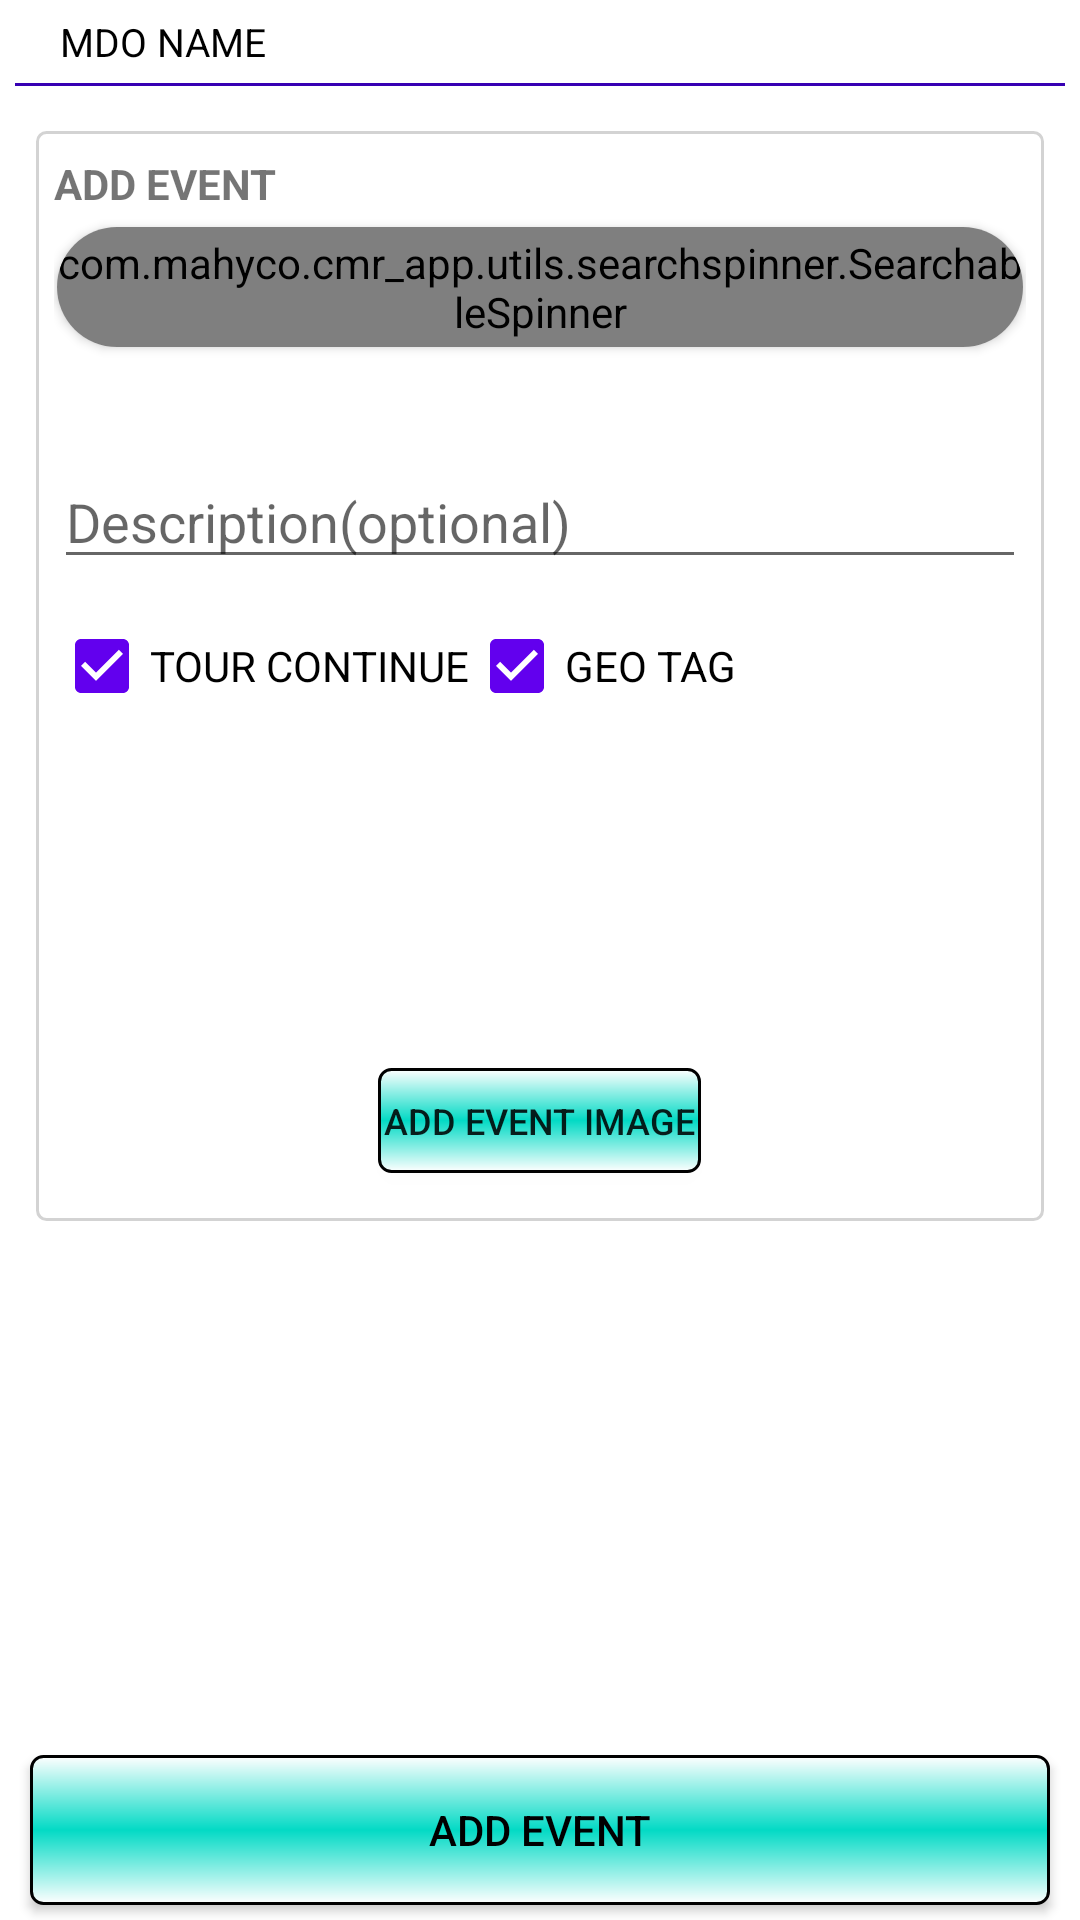

Layout XML and referenced resources for this Android screen:
<!-- AndroidManifest.xml: application theme Theme.CMR_App -->
<!-- res/layout/fragment_add_even.xml -->
<RelativeLayout xmlns:android="http://schemas.android.com/apk/res/android"
    xmlns:app="http://schemas.android.com/apk/res-auto"
    xmlns:tools="http://schemas.android.com/tools"
    android:layout_width="match_parent"
    android:layout_height="match_parent"
    android:textSize="12sp">

    <ScrollView
        android:layout_width="match_parent"
        android:layout_height="match_parent"
        android:fillViewport="true">

        <LinearLayout
            android:layout_width="match_parent"
            android:layout_height="match_parent"
            android:orientation="vertical">

            <RelativeLayout
                android:layout_width="match_parent"
                android:layout_height="match_parent">


                <LinearLayout
                    android:layout_width="match_parent"
                    android:layout_height="match_parent"
                    android:orientation="vertical">

                    <LinearLayout
                        android:id="@+id/li1"
                        android:layout_width="match_parent"
                        android:layout_height="wrap_content"
                        android:layout_marginTop="5dp"
                        android:orientation="vertical">

                        <TextView
                            android:id="@+id/lblwelcome"
                            android:layout_width="wrap_content"
                            android:layout_height="wrap_content"

                            android:layout_marginLeft="20dp"
                            android:text="MDO NAME "
                            android:textAllCaps="true"
                            android:textColor="@color/black"
                            android:textSize="13sp" />
                    </LinearLayout>

                    <LinearLayout
                        android:id="@+id/line"
                        android:layout_width="match_parent"
                        android:layout_height="1dp"
                        android:layout_below="@id/li1"
                        android:layout_margin="5dp"
                        android:background="@color/colorPrimaryDark"
                        android:orientation="horizontal"></LinearLayout>


                    
                    <ScrollView
                        android:id="@+id/container"
                        android:layout_width="fill_parent"
                        android:layout_height="wrap_content"

                        android:layout_below="@id/line">

                        <LinearLayout
                            android:layout_width="match_parent"
                            android:layout_height="wrap_content"
                            android:layout_marginLeft="10dp"
                            android:layout_marginTop="8dp"
                            android:layout_marginRight="10dp"
                            android:orientation="vertical">

                            <LinearLayout
                                android:layout_width="match_parent"
                                android:layout_height="wrap_content"
                                android:layout_margin="2dp"
                                android:background="@drawable/border"
                                android:orientation="vertical"
                                android:padding="6dp">


                                <TextView
                                    android:layout_width="match_parent"

                                    android:layout_height="wrap_content"
                                    android:layout_gravity="center_vertical"
                                    android:layout_marginTop="2dp"
                                    android:text="ADD EVENT"
                                    android:textColor="@color/Black"
                                    android:textStyle="bold" />

                                <androidx.cardview.widget.CardView
                                    android:id="@+id/card_month4"
                                    android:layout_width="match_parent"
                                    android:layout_height="40dp"

                                    android:layout_marginLeft="1dp"
                                    android:layout_marginTop="5dp"
                                    android:layout_marginRight="1dp"
                                    android:layout_marginBottom="5dp"
                                    android:layout_weight="1"
                                    android:elevation="1dp"
                                    android:innerRadius="0dp"
                                    android:shape="ring"
                                    android:thicknessRatio="1.9"
                                    app:cardCornerRadius="20dp">

                                    <com.mahyco.cmr_app.utils.searchspinner.SearchableSpinner

                                        android:id="@+id/spEventtype"
                                        android:layout_width="match_parent"
                                        android:layout_height="40dp" />
                                </androidx.cardview.widget.CardView>

                                <TextView
                                    android:id="@+id/txtpalce"
                                    android:layout_width="match_parent"
                                    android:layout_height="wrap_content"
                                    android:layout_marginTop="6dp"

                                    android:imeOptions="actionUnspecified"
                                    android:inputType="text"
                                    android:maxLines="1"
                                    android:singleLine="true" />

                                <EditText
                                    android:id="@+id/txtDescription"
                                    android:layout_width="match_parent"
                                    android:layout_height="wrap_content"
                                    android:layout_marginTop="6dp"

                                    android:hint="Description(optional)"
                                    android:imeOptions="actionUnspecified"
                                    android:inputType="text"
                                    android:maxLines="1"
                                    android:singleLine="true" />

                                <LinearLayout
                                    android:layout_width="wrap_content"
                                    android:layout_height="wrap_content"
                                    android:layout_marginTop="5dp"
                                    android:orientation="horizontal">

                                    <CheckBox
                                        android:layout_width="wrap_content"
                                        android:layout_height="wrap_content"
                                        android:buttonTint="@color/colorPrimary"
                                        android:checked="true"
                                        android:enabled="false"
                                        android:text="TOUR CONTINUE"
                                        android:textColor="@color/black"></CheckBox>

                                    <CheckBox
                                        android:id="@+id/chktag"
                                        android:layout_width="wrap_content"
                                        android:layout_height="wrap_content"
                                        android:buttonTint="@color/colorPrimary"
                                        android:checked="true"
                                        android:enabled="false"
                                        android:text="GEO TAG"
                                        android:textColor="@color/black"></CheckBox>


                                </LinearLayout>

                                <ImageView
                                    android:id="@+id/ivImage"
                                    android:layout_width="@dimen/dp_100"
                                    android:layout_height="100dp"
                                    android:layout_gravity="center_horizontal"
                                    android:layout_marginBottom="5dp"

                                    android:layout_weight="1" />

                                <Button
                                    android:id="@+id/btnTakephoto"
                                    android:layout_width="wrap_content"
                                    android:layout_height="35dp"
                                    android:layout_gravity="center"
                                    android:layout_marginLeft="2dp"
                                    android:layout_marginTop="5dp"
                                    android:layout_marginRight="2dp"
                                    android:layout_marginBottom="@dimen/dp_10"
                                    android:layout_weight="1"
                                    android:background="@drawable/buttonbordet"
                                    android:drawablePadding="1dp"
                                    android:text="ADD EVENT IMAGE"
                                    android:textColor="@color/Black"
                                    android:textSize="12sp" />


                            </LinearLayout>

                            <LinearLayout
                                android:id="@+id/my_linear_layout1"
                                android:layout_width="fill_parent"
                                android:layout_height="wrap_content"
                                android:background="@drawable/border"
                                android:orientation="vertical"
                                android:visibility="gone"></LinearLayout>


                        </LinearLayout>

                    </ScrollView>

                </LinearLayout>

                <Button

                    android:id="@+id/btnstUpdate"
                    android:layout_width="match_parent"
                    android:layout_height="50dp"
                    android:layout_alignParentBottom="true"
                    android:layout_gravity="center"
                    android:layout_marginLeft="10dp"
                    android:layout_marginTop="50dp"
                    android:layout_marginRight="10dp"
                    android:layout_marginBottom="5dp"
                    android:background="@drawable/buttonbordet"
                    android:drawablePadding="5dp"
                    android:text="Add Event"
                    android:textColor="@color/black" />
            </RelativeLayout>
        </LinearLayout>
    </ScrollView>

    <LinearLayout
        android:id="@+id/loader"
        android:layout_width="match_parent"
        android:layout_height="match_parent"
        android:background="#CCFFFFFF"
        android:clickable="true"
        android:gravity="center"
        android:orientation="vertical"
        android:visibility="gone">

        <ProgressBar
            android:id="@+id/progressBar"
            android:layout_width="wrap_content"
            android:layout_height="wrap_content" />

        <TextView
            android:id="@+id/pbText"
            android:layout_width="wrap_content"
            android:layout_height="wrap_content"
            android:layout_marginTop="10dp"
            android:gravity="center"
            android:text="Please wait ..."
            android:textColor="@color/colorPrimary"
            android:textStyle="bold" />

    </LinearLayout>
</RelativeLayout>
<!-- resources referenced by this layout -->
<resources>
  <dimen name="dp_10">10dp</dimen>
  <dimen name="dp_100">100dp</dimen>
  <!-- drawable border (drawable) -->
  <?xml version="1.0" encoding="utf-8"?>
  <layer-list xmlns:android="http://schemas.android.com/apk/res/android">
      <item>
          <shape android:shape="rectangle">
              <stroke android:width="1dp" android:height="1dp"
                  android:color="#D3D3D3" />
  
              <padding android:left="2dp" android:top="2dp" android:right="2dp"
                  android:bottom="2dp"
                  android:layout_margin="3dp"
                  />
  
              <corners android:radius="3dp" android:bottomRightRadius="3dp"
                  android:bottomLeftRadius="3dp" android:topLeftRadius="3dp"
                  android:topRightRadius="3dp" />
          </shape>
      </item>
  
  </layer-list>
  <!-- drawable buttonbordet (drawable) -->
  <?xml version="1.0" encoding="utf-8"?>
  <shape xmlns:android="http://schemas.android.com/apk/res/android" android:shape="rectangle">
  
  
      <stroke android:width="1dp"
          android:color="#000000"/>
  
      <corners android:radius="4dp"
          />
  
      <padding android:left="2dp"
          android:top="2dp"
          android:right="2dp"
          android:bottom="2dp"/>
  
      <gradient android:angle="270"
          android:centerColor="@color/colorAccent"
          android:endColor="#ffffff"
          android:startColor="#ffffff" />
  </shape>
  <style name="Theme.CMR_App" parent="Theme.MaterialComponents.DayNight.DarkActionBar">
          
          <item name="colorPrimary">@color/colorPrimary</item>
          <item name="colorPrimaryVariant">@color/colorPrimaryDark</item>
          <item name="colorOnPrimary">@color/white</item>
          <item name="android:forceDarkAllowed">false</item>
  
          
          <item name="colorSecondary">@color/colorAccent_light</item>
          <item name="colorSecondaryVariant">@color/colorAccent</item>
          <item name="colorOnSecondary">@color/black</item>
          
          <item name="android:statusBarColor" tools:targetApi="l">?attr/colorPrimaryVariant</item>
          
          
          
      </style>
  <!-- not gathered from this repository: default colours our renderer supplied (Android Studio template values) -->
  <color name="black">#FF000000</color>
  <color name="white">#FFFFFFFF</color>
  <color name="colorPrimary">#FF6200EE</color>
  <color name="colorPrimaryDark">#FF3700B3</color>
  <color name="colorAccent">#FF03DAC5</color>
</resources>
